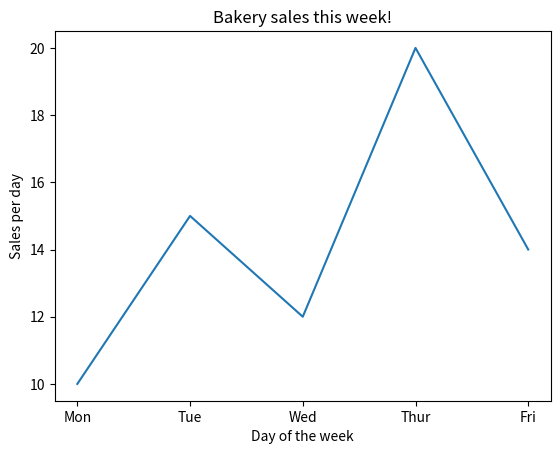

This figure's Python source:
import matplotlib.pyplot as plt

x = ['Mon', 'Tue', 'Wed', 'Thur', 'Fri']
y = [10,15,12,20,14]

plt.plot(x,y) #plot the graph
plt.title("Bakery sales this week!") # title of the graph
plt.xlabel("Day of the week") # label for x-axis
plt.ylabel("Sales per day") # label for y-axis
plt.show() # display the graph
